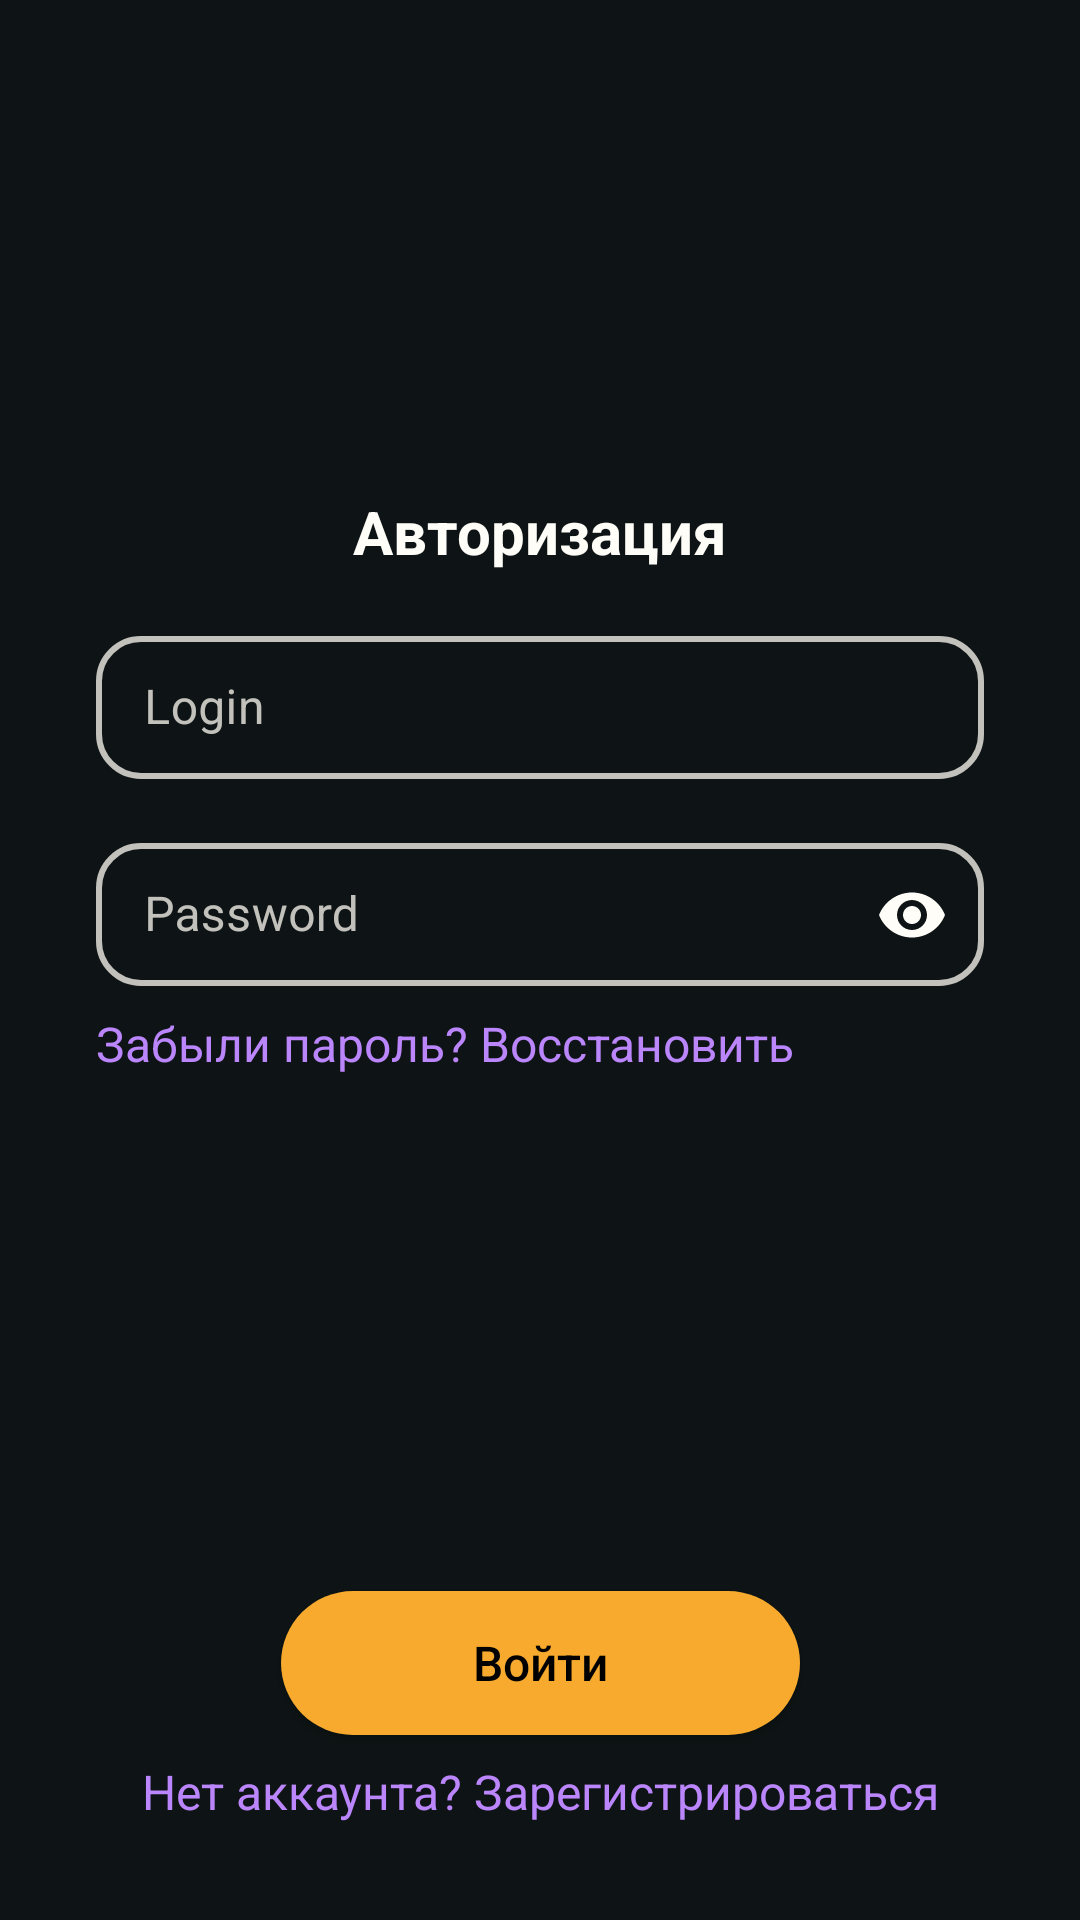

This screen was rendered from an Android layout file. Write that file and the resources it references.
<!-- AndroidManifest.xml: application theme Theme.Laba2 -->
<!-- res/layout/fragment_login.xml -->
<?xml version="1.0" encoding="utf-8"?>
<androidx.core.widget.NestedScrollView
    xmlns:android="http://schemas.android.com/apk/res/android"
    xmlns:app="http://schemas.android.com/apk/res-auto"
    xmlns:tools="http://schemas.android.com/tools"
    android:id="@+id/scrollView"
    android:layout_width="match_parent"
    android:layout_height="match_parent"
    android:background="@color/background"
    android:fillViewport="true"
    android:scrollbars="none"
    tools:context=".ui.fragments.LoginFragment">

    <androidx.constraintlayout.widget.ConstraintLayout
        android:layout_width="match_parent"
        android:layout_height="0dp"
        android:layout_marginHorizontal="32dp">

        <ImageView
            android:id="@+id/logoImage"
            android:layout_width="match_parent"
            android:layout_height="wrap_content"
            android:layout_marginTop="8dp"
            android:adjustViewBounds="true"
            android:contentDescription="@null"
            android:src="@drawable/alpha_logo"
            app:layout_constraintBottom_toTopOf="@+id/title"
            app:layout_constraintEnd_toEndOf="parent"
            app:layout_constraintHorizontal_bias="0.5"
            app:layout_constraintStart_toStartOf="parent"
            app:layout_constraintTop_toTopOf="parent"
            app:layout_constraintVertical_chainStyle="packed" />

        <TextView
            android:id="@+id/title"
            android:layout_width="wrap_content"
            android:layout_height="wrap_content"
            android:layout_gravity="center"
            android:layout_marginTop="16dp"
            android:text="@string/authorization"
            android:textColor="@color/onBackground"
            android:textSize="@dimen/title_text"
            android:textStyle="bold"
            app:layout_constraintBottom_toTopOf="@+id/etLoginLayout"
            app:layout_constraintEnd_toEndOf="parent"
            app:layout_constraintHorizontal_bias="0.5"
            app:layout_constraintStart_toStartOf="parent"
            app:layout_constraintTop_toBottomOf="@+id/logoImage"
            app:layout_constraintVertical_chainStyle="packed" />

        <com.google.android.material.textfield.TextInputLayout
            android:id="@+id/etLoginLayout"
            style="@style/MyTextInputLayout"
            android:layout_width="match_parent"
            android:layout_height="wrap_content"
            android:layout_marginTop="16dp"
            app:layout_constraintBottom_toTopOf="@+id/etPasswordLayout"
            app:layout_constraintTop_toBottomOf="@+id/title">

            <com.google.android.material.textfield.TextInputEditText
                android:id="@+id/etLogin"
                android:layout_width="match_parent"
                android:layout_height="wrap_content"
                android:hint="@string/hint_login"
                android:inputType="text"
                android:maxLength="15"
                android:textColor="@color/onBackground" />

        </com.google.android.material.textfield.TextInputLayout>

        <com.google.android.material.textfield.TextInputLayout
            android:id="@+id/etPasswordLayout"
            style="@style/MyTextInputLayout"
            android:layout_width="match_parent"
            android:layout_height="wrap_content"
            android:layout_marginTop="16dp"
            app:counterTextColor="@color/white"
            app:layout_constraintBottom_toTopOf="@+id/forgotPass"
            app:layout_constraintTop_toBottomOf="@+id/etLoginLayout"
            app:passwordToggleEnabled="true"
            app:passwordToggleTint="@color/onBackground">

            <com.google.android.material.textfield.TextInputEditText
                android:id="@+id/etPassword"
                android:layout_width="match_parent"
                android:layout_height="wrap_content"
                android:hint="@string/hint_password"
                android:inputType="textPassword"
                android:maxLength="32"
                android:textColor="@color/onBackground" />

        </com.google.android.material.textfield.TextInputLayout>

        <TextView
            android:id="@+id/forgotPass"
            android:layout_width="wrap_content"
            android:layout_height="wrap_content"
            android:layout_marginTop="8dp"
            android:layout_marginBottom="32dp"
            android:text="@string/restore_pass"
            android:textColor="@color/purple_200"
            android:textSize="16sp"
            app:layout_constraintBottom_toTopOf="@+id/logInButton"
            app:layout_constraintStart_toStartOf="parent"
            app:layout_constraintTop_toBottomOf="@+id/etPasswordLayout"
            app:layout_constraintVertical_bias="0" />

        <Button
            android:id="@+id/logInButton"
            android:layout_width="wrap_content"
            android:layout_height="wrap_content"
            android:layout_marginBottom="8dp"
            android:background="@drawable/round_button"
            android:paddingHorizontal="64dp"
            android:text="@string/log_in"
            android:textAllCaps="false"
            android:textColor="@color/black"
            android:textSize="@dimen/button_text"
            app:backgroundTint="@null"
            app:layout_constraintBottom_toTopOf="@+id/registration"
            app:layout_constraintEnd_toEndOf="parent"
            app:layout_constraintStart_toStartOf="parent" />
        

        <TextView
            android:id="@+id/registration"
            android:layout_width="wrap_content"
            android:layout_height="wrap_content"
            android:layout_marginBottom="32dp"
            android:text="@string/registration"
            android:textColor="@color/purple_200"
            android:textSize="16sp"
            app:layout_constraintBottom_toBottomOf="parent"
            app:layout_constraintEnd_toEndOf="parent"
            app:layout_constraintStart_toStartOf="parent" />

    </androidx.constraintlayout.widget.ConstraintLayout>

</androidx.core.widget.NestedScrollView>
<!-- resources referenced by this layout -->
<resources>
  <color name="background">#0E1415</color>
  <color name="black">#FF000000</color>
  <color name="onBackground">#FEFDF8</color>
  <color name="purple_200">#FFBB86FC</color>
  <color name="white">#FFFFFFFF</color>
  <dimen name="button_text">16sp</dimen>
  <dimen name="title_text">20sp</dimen>
  <!-- drawable round_button (drawable) -->
  <?xml version="1.0" encoding="utf-8"?>
  <ripple xmlns:android="http://schemas.android.com/apk/res/android"
      android:color="@color/material_on_primary_disabled">
      <item>
          <shape android:shape="rectangle">
              <solid android:color="@color/primary"/>
              <corners android:radius="32dp"/>
          </shape>
      </item>
  </ripple>
  <string name="authorization">Авторизация</string>
  <string name="hint_login">Login</string>
  <string name="hint_password">Password</string>
  <string name="log_in">Войти</string>
  <string name="registration">Нет аккаунта? Зарегистрироваться</string>
  <string name="restore_pass">Забыли пароль? Восстановить</string>
  <style name="MyTextInputLayout" parent="Widget.MaterialComponents.TextInputLayout.OutlinedBox.Dense">
          <item name="boxStrokeColor">@color/primary</item>
          <item name="boxStrokeWidth">2dp</item>
          <item name="boxCornerRadiusBottomEnd">15dp</item>
          <item name="boxCornerRadiusBottomStart">15dp</item>
          <item name="boxCornerRadiusTopEnd">15dp</item>
          <item name="boxCornerRadiusTopStart">15dp</item>
          <item name="boxBackgroundColor">@color/background</item>
          <item name="android:textColorHint">@color/secondaryOnBackground</item>
      </style>
  <style name="Theme.Laba2" parent="Theme.Material3.DayNight.NoActionBar">
          
          <item name="colorPrimary">@color/primary</item>
          <item name="colorPrimaryVariant">@color/onBackground</item>
          <item name="colorOnPrimary">@color/black</item>
          
          <item name="colorSecondary">@color/teal_200</item>
          <item name="colorSecondaryVariant">@color/teal_700</item>
          <item name="colorOnSecondary">@color/black</item>
          
          <item name="android:statusBarColor">@android:color/transparent</item>
          
      </style>
  <color name="primary">#F7AA2D</color>
  <color name="secondaryOnBackground">#C3C1BC</color>
  <color name="teal_200">#FF03DAC5</color>
  <color name="teal_700">#FF018786</color>
</resources>
